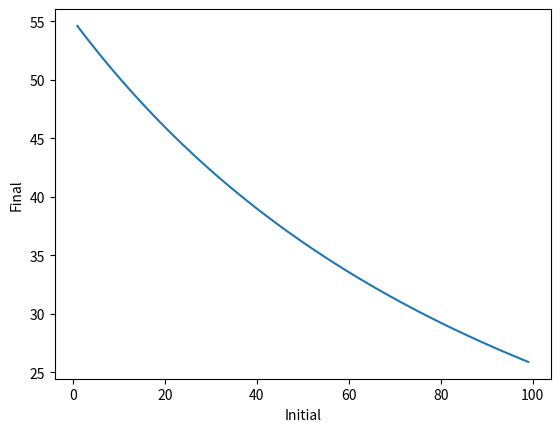

This chart was generated by the following Python code:
# -*- coding: utf-8 -*-
"""
Created on Fri Jul 24 21:41:50 2020

@author: Sietse
"""

import numpy as np
import matplotlib.pyplot as plt

default_parameters = [330000, 4000000, 0.5, 200, 0.00826, -0.0001, 16, 0.0082, 0.0005, 0.0099, 0.00215, 0.0099]

#I give the population model the optional arguments of the parameters so you do not need to add all the parameters each time you want to make the model
#You only specify the parameter that is different from the default settings
def population_model(eggs_initial, dt, Ws = default_parameters[0], K = default_parameters[1], b = default_parameters[2], eggs_per_cyst = default_parameters[3], Rae = default_parameters[4], x = default_parameters[5], T = default_parameters[6], y = default_parameters[7], Rsp = default_parameters[8], Ds = default_parameters[9], Rpa = default_parameters[10], Da = default_parameters[11]):
    E = eggs_initial
    S = 0
    P = 0
    A = 0
    X = 0
    data_points = [[0],[E],[S],[P],[A],[X]]
    Res = x * T + y

    total_time = int(150/dt)
    for i in range(total_time):
        t = round((i + 1) * dt, 1) #i ranges from 0 to total_time - 1 so I add 1, round is done to reduce the number to one decimal place
        #Define the differential equations 
        #X = Ws * (A + b * P)/K
        #K += 6000 * t*10
        dX = 0.01 * Ws * (A + b * P)/K
        dE = eggs_per_cyst * Rae * T * A - Res * E * (1 - X)
        dS = Res * E * (1 - X) - Ds * S - Rsp * T * S * (1 - X)
        dP = Rsp * T * S * (1 - X) - Rpa * T * P * (1-X)
        dA = 0.5 * Rpa * T * P * (1-X) - Da * A - Rae * T * A
        #Update values of the state variables
        if X >= 0.8:
            X = 1 #If the entire plant is infected up to carrying capacity it is dead --> X = 1
        else:
            X += dX * dt
        E += dE * dt
        S += dS * dt
        P += dP * dt
        A += dA * dt
        

        new_data = [t, E, S, P, A, X]
        #append the new data to the 2D list for graphing later
        for j in range(6):
            data_points[j].append(new_data[j]) #6 columns: t, E, S, P, A, X
        
        
    return data_points
    
#print(population_model(1, 0.1)[0])

def plot_dataset(x_values, y_values, x_label, y_label):
    plt.plot(x_values, y_values)
    plt.xlabel(x_label)
    plt.ylabel(y_label)
    plt.show()
    
#plot_dataset(population_model(0.0005, 0.1)[0], population_model(0.0005, 0.1)[1], 'Time', 'X')

#This function compares initial egg densities to final egg densities to compare our model with Ward (1985)
def final_vs_initial(start_range, end_range, steps):
    data_points = [[],[]]
    for i in np.arange(start_range, end_range, steps):
        new_data = [i, (population_model(i, 0.1)[1][1500])/i]
        data_points[0].append(new_data[0])
        data_points[1].append(new_data[1])
            
    return data_points

plot_dataset(final_vs_initial(0, 100, 1)[0], final_vs_initial(0, 100, 1)[1], 'Initial', 'Final')
            
def test_parameter_influence(parameter, start_range, end_range, steps):
    data_points = [[],[]]
    for i in np.arange(start_range, end_range, steps):
        new_data = [i, population_model(1, 0.1, parameter = i)[1][1500]]
        data_points[0].append(new_data[0])
        data_points[1].append(new_data[1])
        
    return data_points
# plot_dataset(population_model(10,0.1)[0],population_model(10,0.1)[5],'x','y')
#plot_dataset(test_parameter_influence(b, 0, 1, 0.1)[0], test_parameter_influence(b, 0, 1, 0.1)[1], 'b', 'E')
    